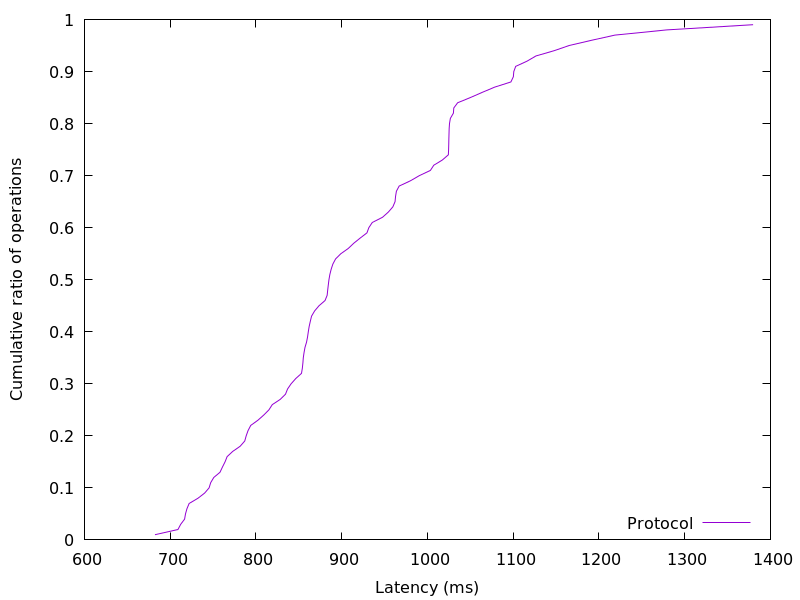

Source data for this figure (header and first rows):
682.200576, 0.01
709, 0.02
712.3, 0.03
716.8, 0.04
717.8, 0.05
719.5, 0.06
722.1, 0.07
732.4, 0.08
740.2, 0.09
745.3, 0.1
747.2, 0.11
750.9, 0.12
758.1, 0.13
760.9, 0.14
764, 0.15
766.4, 0.16
772.8, 0.17
781.6, 0.18
786.9, 0.19
788.7, 0.2
790.8, 0.21
794, 0.22
802.3, 0.23
809.2, 0.24
815.2, 0.25
819.1, 0.26
828.3, 0.27
834.5, 0.28
836.9, 0.29
841, 0.3
846.4, 0.31
853.1, 0.32
854.1, 0.33
854.8, 0.34
855.2, 0.35
856.1, 0.36
857.2, 0.37
859, 0.38
860.2, 0.39
861, 0.4
862, 0.41
863.4, 0.42
864.9, 0.43
868.5, 0.44
873.6, 0.45
880.6, 0.46
883.1, 0.47
883.7, 0.48
884.4, 0.49
885.2, 0.5
886.2, 0.51
887.7, 0.52
889.7, 0.53
892.9, 0.54
899, 0.55
907.6, 0.56
914, 0.57
921.6, 0.58
929.4, 0.59
931.6, 0.6
935.7, 0.61
... 38 more rows
